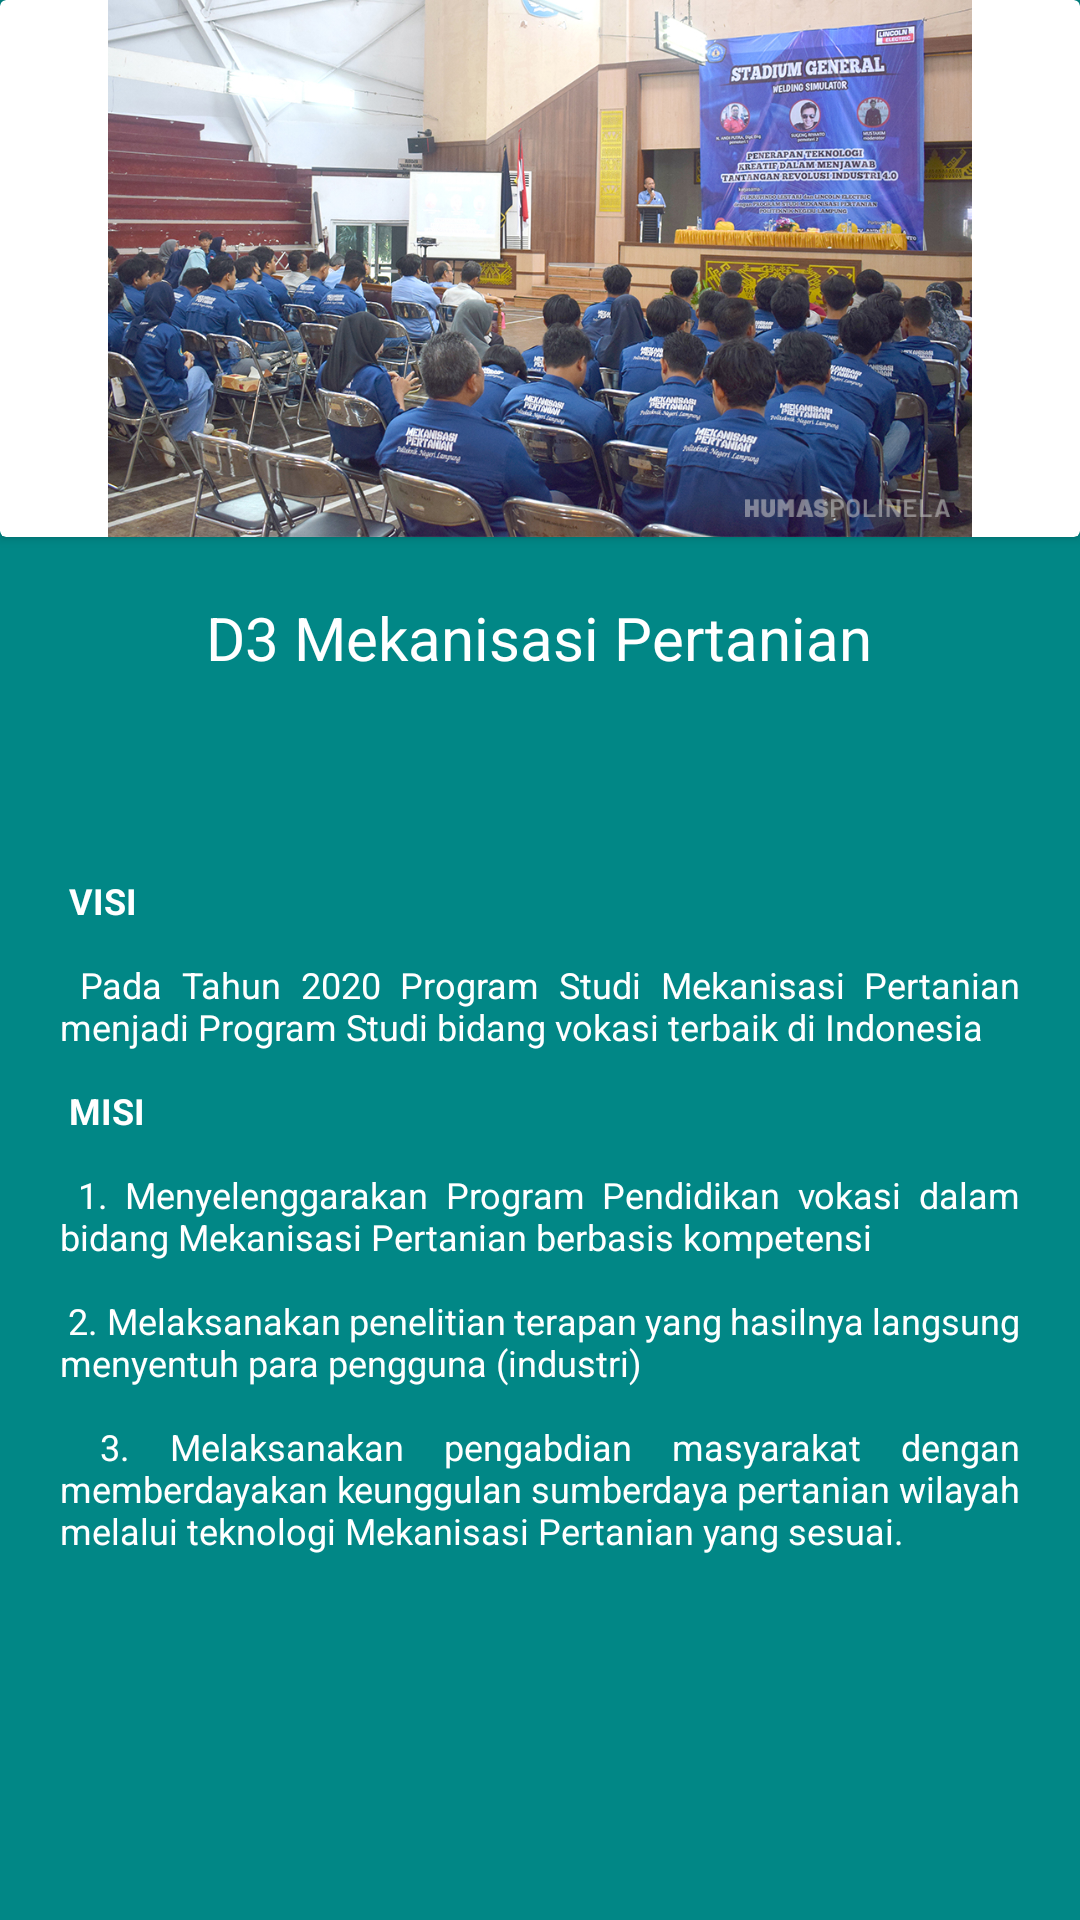

Layout XML and referenced resources for this Android screen:
<!-- AndroidManifest.xml: application theme Theme.Polinela -->
<!-- res/layout/activity_mekanisasi_pertanian.xml -->
<?xml version="1.0" encoding="utf-8"?>
<LinearLayout xmlns:android="http://schemas.android.com/apk/res/android"
    xmlns:tools="http://schemas.android.com/tools"
    android:layout_width="fill_parent"
    android:layout_height="fill_parent"
    android:background="@color/teal_700"
    android:orientation="vertical"
    tools:context=".MainActivity">

    <androidx.cardview.widget.CardView
        android:layout_width="match_parent"
        android:layout_height="wrap_content">

        <ImageView
            android:layout_width="match_parent"
            android:layout_height="179dp"
            android:src="@drawable/mp" />

    </androidx.cardview.widget.CardView>


    <TextView
        android:layout_width="wrap_content"
        android:layout_height="65dp"
        android:layout_gravity="center"
        android:padding="20dp"
        android:text="D3 Mekanisasi Pertanian"
        android:textAppearance="@style/TextAppearance.AppCompat.Body1"
        android:textColor="#FFFFFFFF"
        android:textSize="20dp" />


    <ScrollView
        android:layout_width="wrap_content"
        android:layout_height="480dp">

        <TextView
            android:layout_width="wrap_content"
            android:layout_height="67dp"
            android:justificationMode="inter_word"
            android:padding="20dp"
            android:text="@string/mekanisasi_pertanian"
            android:textAlignment="gravity"

            android:textAppearance="@style/TextAppearance.AppCompat.Body1"
            android:textColor="#FFFFFFFF"
            android:textSize="12dp" />

    </ScrollView>


</LinearLayout>
<!-- resources referenced by this layout -->
<resources>
  <color name="teal_700">#FF018786</color>
  <!-- drawable mp: jpg bitmap (drawable, 710217 bytes) -->
  <string name="mekanisasi_pertanian">
          \n\n
          <b>VISI</b>
          \n\n
  Pada Tahun 2020 Program Studi Mekanisasi Pertanian menjadi Program Studi bidang vokasi terbaik di Indonesia
  \n\n
  <b>MISI</b>
          \n\n
  1.	Menyelenggarakan Program Pendidikan vokasi dalam bidang Mekanisasi Pertanian berbasis kompetensi
  \n\n
          2.	Melaksanakan penelitian terapan yang hasilnya langsung menyentuh para pengguna (industri)
  \n\n
          3.	Melaksanakan pengabdian masyarakat dengan memberdayakan keunggulan sumberdaya pertanian wilayah melalui teknologi Mekanisasi Pertanian yang sesuai.
  
      </string>
      ----TEKNOLOGI PANGAN----
  <style name="Theme.Polinela" parent="Theme.MaterialComponents.DayNight.DarkActionBar">
          
          <item name="colorPrimary">@color/purple_500</item>
          <item name="colorPrimaryVariant">@color/purple_700</item>
          <item name="colorOnPrimary">@color/white</item>
          
          <item name="colorSecondary">@color/teal_200</item>
          <item name="colorSecondaryVariant">@color/teal_700</item>
          <item name="colorOnSecondary">@color/black</item>
          
          <item name="android:statusBarColor" tools:targetApi="l">?attr/colorPrimaryVariant</item>
          
      </style>
  <color name="purple_500">#FF6200EE</color>
  <color name="purple_700">#FF3700B3</color>
  <color name="white">#FFFFFFFF</color>
  <color name="teal_200">#FF03DAC5</color>
  <color name="black">#FF000000</color>
</resources>
